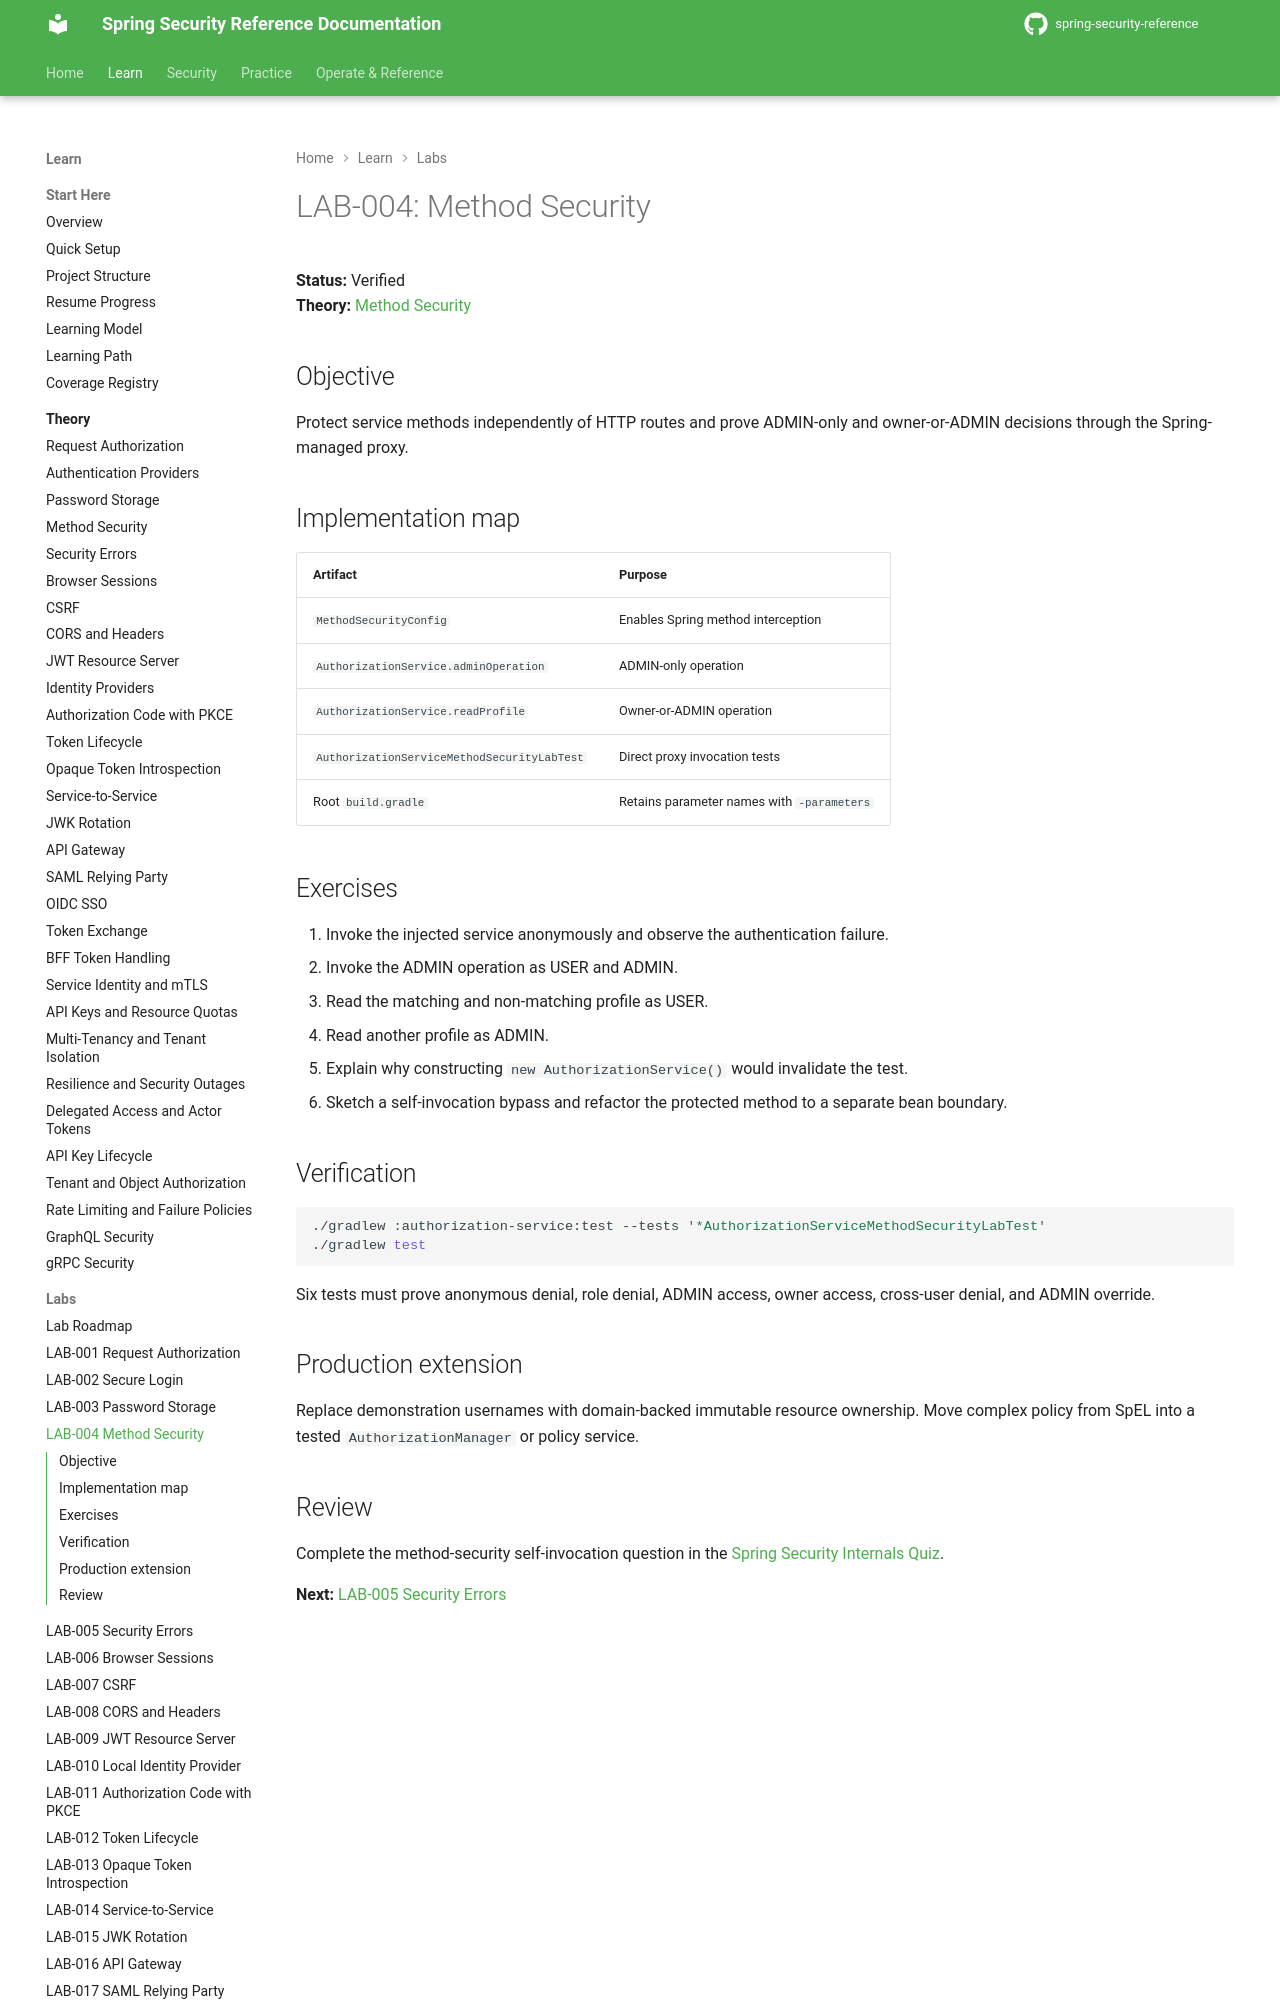

repository: nitinkc/spring-security-reference · page: tutorials/lab-004-method-security/index.html · generator: mkdocs

# LAB-004: Method Security

**Status:** Verified  
**Theory:** [Method Security](../theory/method-security.md)

## Objective

Protect service methods independently of HTTP routes and prove ADMIN-only and owner-or-ADMIN decisions through the Spring-managed proxy.

## Implementation map

| Artifact | Purpose |
|---|---|
| `MethodSecurityConfig` | Enables Spring method interception |
| `AuthorizationService.adminOperation` | ADMIN-only operation |
| `AuthorizationService.readProfile` | Owner-or-ADMIN operation |
| `AuthorizationServiceMethodSecurityLabTest` | Direct proxy invocation tests |
| Root `build.gradle` | Retains parameter names with `-parameters` |

## Exercises

1. Invoke the injected service anonymously and observe the authentication failure.
2. Invoke the ADMIN operation as USER and ADMIN.
3. Read the matching and non-matching profile as USER.
4. Read another profile as ADMIN.
5. Explain why constructing `new AuthorizationService()` would invalidate the test.
6. Sketch a self-invocation bypass and refactor the protected method to a separate bean boundary.
